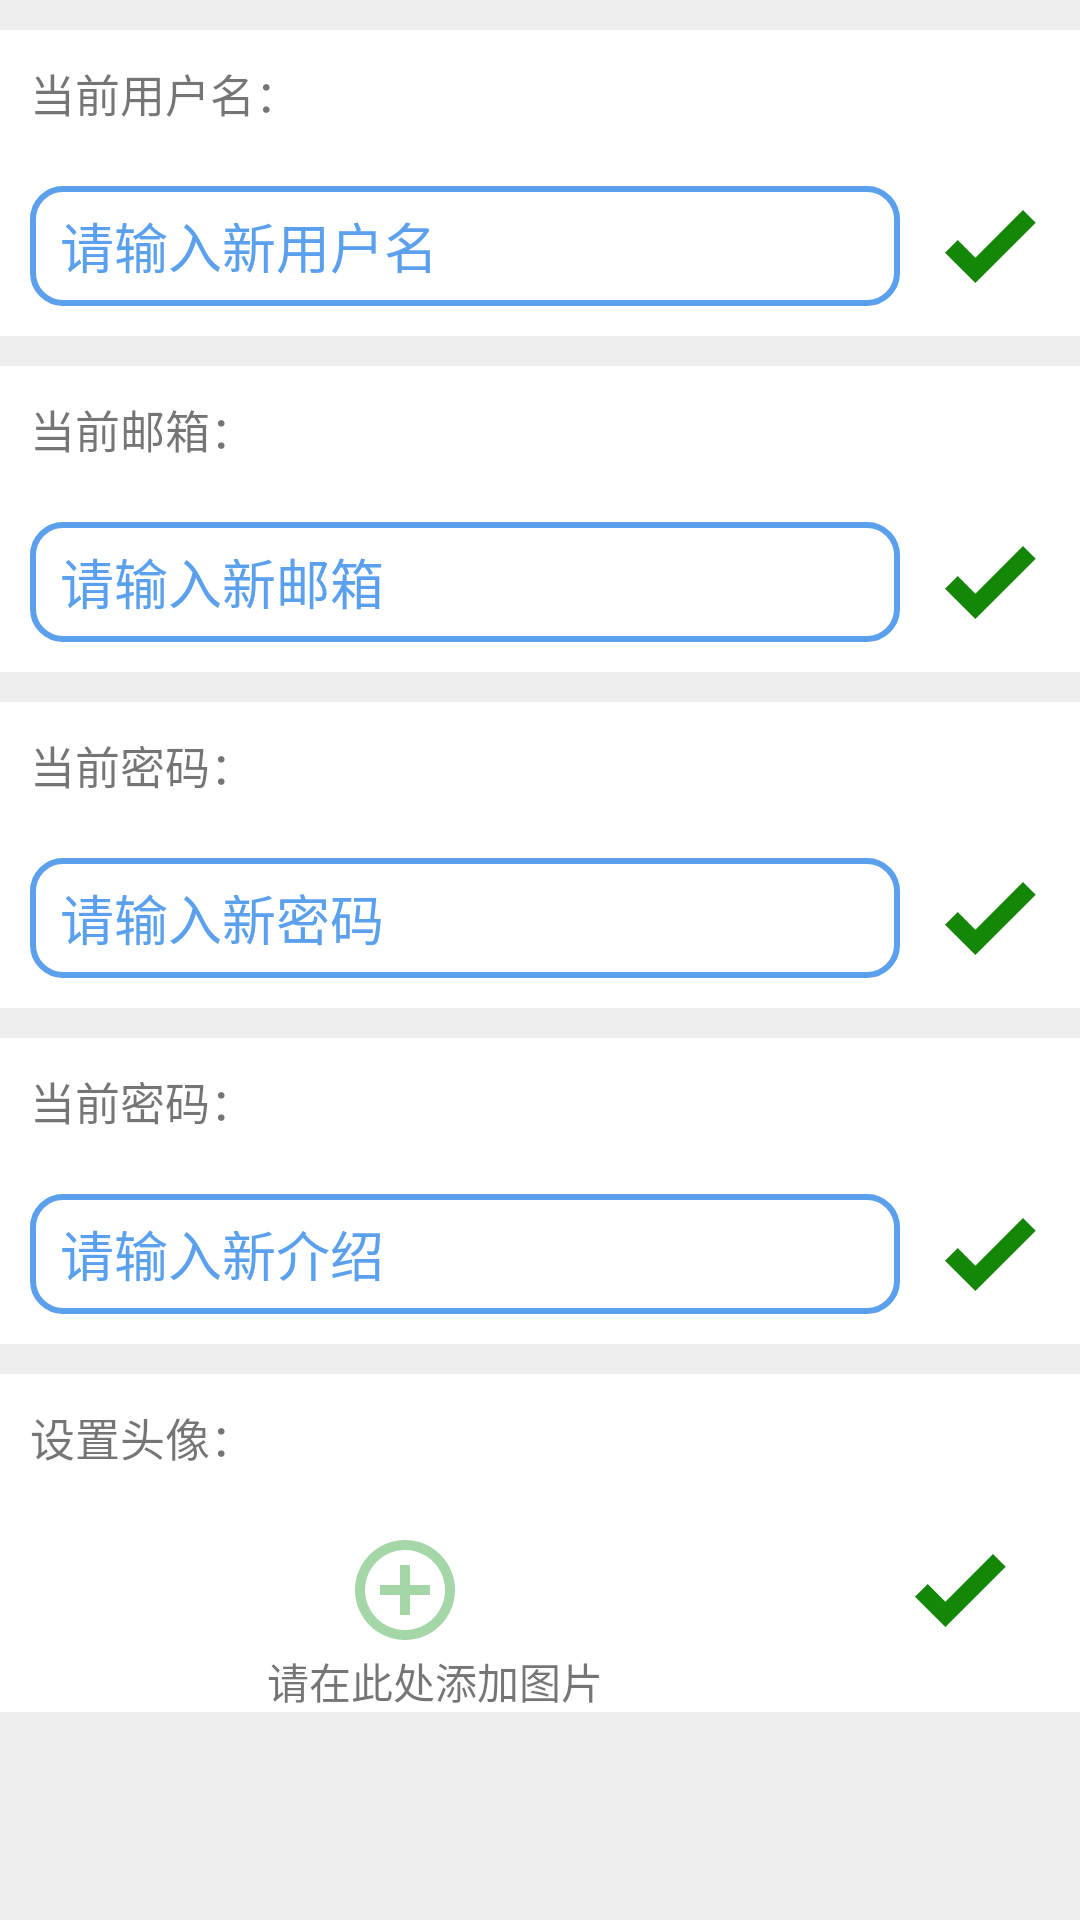

Here is an Android app screen rendered from its layout file. Give the layout XML and the strings, colors and styles it references.
<!-- AndroidManifest.xml: application theme Theme.GroupProject -->
<!-- res/layout/activity_account.xml -->
<?xml version="1.0" encoding="utf-8"?>
<LinearLayout
    xmlns:android="http://schemas.android.com/apk/res/android"
    xmlns:app="http://schemas.android.com/apk/res-auto"
    xmlns:tools="http://schemas.android.com/tools"
    android:id="@+id/activity_main"
    android:layout_width="match_parent"
    android:layout_height="match_parent"
    android:background="#eeeeee"
    tools:context="com.example.groupproject.AccountActivity"
    android:orientation="vertical">



    <TextView
        android:id="@+id/center_current_name"
        android:layout_width="match_parent"
        android:layout_height="wrap_content"
        android:background="@color/white"
        android:text="当前用户名："
        android:layout_marginTop="10dp"
        android:padding="10dp"
        android:textSize="15sp"
        >

    </TextView>

    <LinearLayout
        android:layout_width="match_parent"
        android:layout_height="60dp"
        android:orientation="horizontal"
        android:background="@color/white">
        <EditText
            android:id="@+id/edit_name"
            android:layout_width="wrap_content"
            android:layout_height="40dp"
            android:orientation="horizontal"
            android:layout_marginLeft="10dp"
            android:layout_marginRight="10dp"
            android:layout_marginTop="10dp"
            android:gravity="center_vertical"
            android:hint="请输入新用户名"
            android:inputType="text"
            android:textColor="@color/teal_700"
            android:textColorHint="@color/fancy_blue"
            android:layout_weight="2"
            style="@style/MyEditStyle">
        </EditText>

        <ImageView
            android:id="@+id/confirm_name"
            android:src="@drawable/ic_confirm"
            android:layout_width="40dp"

            android:layout_height="40dp"
            android:layout_marginTop="10dp"
            android:layout_marginRight="10dp"/>

    </LinearLayout>

    <TextView
        android:id="@+id/center_current_email"
        android:layout_width="match_parent"
        android:layout_height="wrap_content"
        android:background="@color/white"
        android:text="当前邮箱："
        android:layout_marginTop="10dp"
        android:padding="10dp"
        android:textSize="15sp"
        >

    </TextView>

    <LinearLayout
        android:layout_width="match_parent"
        android:layout_height="60dp"
        android:orientation="horizontal"
        android:background="@color/white">
        <EditText
            android:id="@+id/edit_email"
            android:layout_width="wrap_content"
            android:layout_height="40dp"
            android:orientation="horizontal"
            android:layout_marginLeft="10dp"
            android:layout_marginRight="10dp"
            android:layout_marginTop="10dp"
            android:gravity="center_vertical"
            android:hint="请输入新邮箱"
            android:inputType="text"
            android:textColor="@color/teal_700"
            android:textColorHint="@color/fancy_blue"
            android:layout_weight="2"
            style="@style/MyEditStyle">
        </EditText>

        <ImageView
            android:id="@+id/confirm_email"
            android:src="@drawable/ic_confirm"
            android:layout_width="40dp"

            android:layout_height="40dp"
            android:layout_marginTop="10dp"
            android:layout_marginRight="10dp"/>

    </LinearLayout>

    <TextView
        android:id="@+id/center_current_password"
        android:layout_width="match_parent"
        android:layout_height="wrap_content"
        android:background="@color/white"
        android:text="当前密码："
        android:layout_marginTop="10dp"
        android:padding="10dp"
        android:textSize="15sp"
        >

    </TextView>

    <LinearLayout
        android:layout_width="match_parent"
        android:layout_height="60dp"
        android:orientation="horizontal"
        android:background="@color/white">
        <EditText
            android:id="@+id/edit_password"
            android:layout_width="wrap_content"
            android:layout_height="40dp"
            android:orientation="horizontal"
            android:layout_marginLeft="10dp"
            android:layout_marginRight="10dp"
            android:layout_marginTop="10dp"
            android:gravity="center_vertical"
            android:hint="请输入新密码"
            android:inputType="text"
            android:textColor="@color/teal_700"
            android:textColorHint="@color/fancy_blue"
            android:layout_weight="2"
            style="@style/MyEditStyle">
        </EditText>

        <ImageView
            android:id="@+id/confirm_password"
            android:src="@drawable/ic_confirm"
            android:layout_width="40dp"

            android:layout_height="40dp"
            android:layout_marginTop="10dp"
            android:layout_marginRight="10dp"/>

    </LinearLayout>

    <TextView
        android:id="@+id/center_current_introduction"
        android:layout_width="match_parent"
        android:layout_height="wrap_content"
        android:background="@color/white"
        android:text="当前密码："
        android:layout_marginTop="10dp"
        android:padding="10dp"
        android:textSize="15sp"
        >

    </TextView>

    <LinearLayout
        android:layout_width="match_parent"
        android:layout_height="60dp"
        android:orientation="horizontal"
        android:background="@color/white">
        <EditText
            android:id="@+id/edit_introduction"
            android:layout_width="wrap_content"
            android:layout_height="40dp"
            android:orientation="horizontal"
            android:layout_marginLeft="10dp"
            android:layout_marginRight="10dp"
            android:layout_marginTop="10dp"
            android:gravity="center_vertical"
            android:hint="请输入新介绍"
            android:inputType="text"
            android:textColor="@color/teal_700"
            android:textColorHint="@color/fancy_blue"
            android:layout_weight="2"
            style="@style/MyEditStyle">
        </EditText>

        <ImageView
            android:id="@+id/confirm_introduction"
            android:src="@drawable/ic_confirm"
            android:layout_width="40dp"

            android:layout_height="40dp"
            android:layout_marginTop="10dp"
            android:layout_marginRight="10dp"/>

    </LinearLayout>
    <TextView
        android:layout_width="match_parent"
        android:layout_height="wrap_content"
        android:background="@color/white"
        android:text="设置头像："
        android:layout_marginTop="10dp"
        android:padding="10dp"
        android:textSize="15sp"
        >


    </TextView>


    <LinearLayout
        android:layout_width="match_parent"
        android:layout_height="wrap_content"
        android:orientation="horizontal"
        android:background="@color/white"
        >
        <LinearLayout
            android:layout_width="wrap_content"
            android:layout_weight="9"
            android:layout_height="wrap_content"
            android:orientation="vertical"
            android:gravity="center_horizontal"
            android:background="@color/white">
            <ImageView
                android:id="@+id/user_image"
                android:layout_width="40dp"
                android:layout_height="40dp"
                android:layout_marginTop="10dp"
                android:layout_marginRight="10dp"
                android:src="@drawable/ic_baseline_add_circle_outline_24"/>
            <TextView
                android:id="@+id/add_text"
                android:layout_width="wrap_content"
                android:layout_height="wrap_content"
                android:text="请在此处添加图片"/>


        </LinearLayout>
        <ImageView
            android:id="@+id/confirm_image"
            android:layout_weight="1"
            android:src="@drawable/ic_confirm"
            android:layout_width="40dp"
            android:layout_height="40dp"
            android:layout_marginTop="10dp"
            android:layout_marginRight="10dp"/>


    </LinearLayout>


</LinearLayout>
<!-- resources referenced by this layout -->
<resources>
  <color name="fancy_blue">#5aa0ed</color>
  <color name="teal_700">#FF018786</color>
  <color name="white">#FFFFFFFF</color>
  <!-- drawable ic_baseline_add_circle_outline_24 (drawable) -->
  <vector android:height="24dp" android:tint="#A5D6A7"
      android:viewportHeight="24" android:viewportWidth="24"
      android:width="24dp" xmlns:android="http://schemas.android.com/apk/res/android">
      <path android:fillColor="@android:color/white" android:pathData="M13,7h-2v4L7,11v2h4v4h2v-4h4v-2h-4L13,7zM12,2C6.48,2 2,6.48 2,12s4.48,10 10,10 10,-4.48 10,-10S17.52,2 12,2zM12,20c-4.41,0 -8,-3.59 -8,-8s3.59,-8 8,-8 8,3.59 8,8 -3.59,8 -8,8z"/>
  </vector>
  <!-- drawable ic_confirm (drawable) -->
  <vector xmlns:android="http://schemas.android.com/apk/res/android"
      android:width="200dp"
      android:height="200dp"
      android:viewportWidth="1024"
      android:viewportHeight="1024">
    <path
        android:pathData="M387.07,611.33L236.65,460.8 128,569.4l259.07,259.12 515.12,-515.07L793.6,204.8z"
        android:fillColor="#158708"/>
  </vector>
  <style name="MyEditStyle">
          <item name="android:textSize">18sp</item>
          <item name="android:background">@drawable/edit_text_bg</item>
          <item name="android:paddingLeft">10dp</item>
          <item name="android:layout_height">50dp</item>
      </style>
  <style name="Theme.GroupProject" parent="Theme.MaterialComponents.DayNight.DarkActionBar.Bridge">
          
          <item name="colorPrimary">@color/title_bg</item>
          <item name="colorPrimaryVariant">@color/login_bg</item>
          <item name="colorOnPrimary">@color/white</item>
          
          <item name="colorSecondary">@color/teal_200</item>
          <item name="colorSecondaryVariant">@color/teal_700</item>
          <item name="colorOnSecondary">@color/black</item>
          
          <item name="android:statusBarColor" tools:targetApi="l">?attr/colorPrimaryVariant</item>
          
      </style>
  <!-- drawable edit_text_bg (drawable) -->
  <?xml version="1.0" encoding="utf-8"?>
  <shape xmlns:android="http://schemas.android.com/apk/res/android"
      android:shape="rectangle"
      >
  
      <stroke android:width="2dp" android:color="@color/fancy_blue"></stroke>
      <corners android:radius="10dp"></corners>
  
  </shape>
  <color name="title_bg">#28d293</color>
  <color name="login_bg">#41dfaf</color>
  <color name="teal_200">#FF03DAC5</color>
  <color name="black">#FF000000</color>
</resources>
